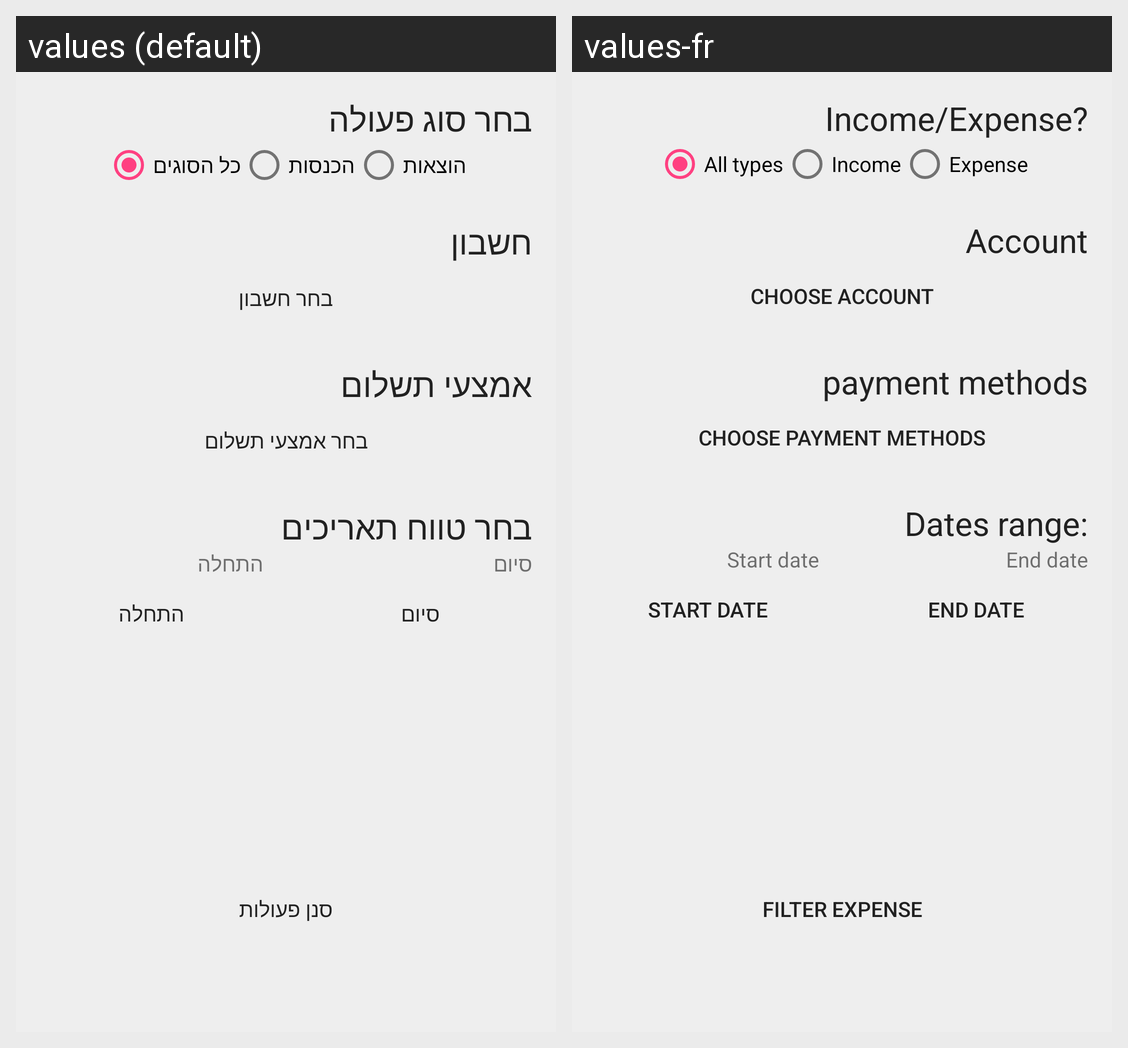

The Android screen above is rendered under two locales of the same app. Produce the string resources it draws, with the default and per-locale values.
Android screen res/layout/activity_filter_entries.xml rendered under 2 locales, left to right: values (default), values-fr. Device: Nexus 5 (rendered at 1080×1920; each locale shown at half size, 540×960, under a caption strip naming it); theme AppTheme.
Strings drawn on this screen, with the default value and each locale's value (text and hints the layout hard-codes, and strings that could not be matched under every locale, appear in the picture but are not listed):

pick_type
  values: בחר סוג פעולה
  values-fr: Income/Expense?

all_types
  values: כל הסוגים
  values-fr: All types

income
  values: הכנסות
  values-fr: Income

expense
  values: הוצאות
  values-fr: Expense

account
  values: חשבון
  values-fr: Account

pick_acccount
  values: בחר חשבון
  values-fr: Choose account

pay_method
  values: אמצעי תשלום
  values-fr: payment methods

pick_payment
  values: בחר אמצעי תשלום
  values-fr: Choose payment methods

pick_dates
  values: בחר טווח תאריכים
  values-fr: Dates range:

start_date
  values: התחלה
  values-fr: Start date

end_date
  values: סיום
  values-fr: End date

filter_entries
  values: סנן פעולות
  values-fr: Filter Expense
